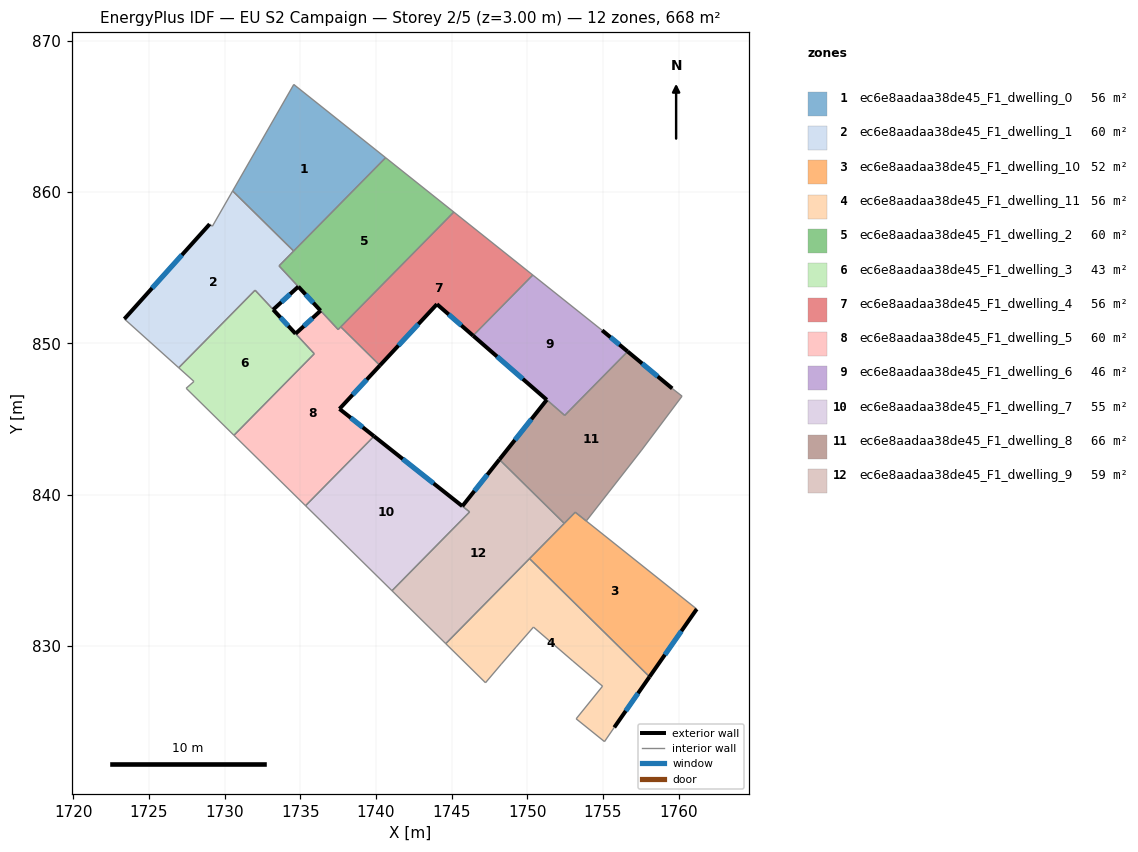
=== STOREY PLAN SPEC (per zone: floor XY polygon, exterior-wall plan segments, windows/doors) ===
zone 1: ec6e8aadaa38de45_F1_dwelling_0  (55.6 m²)
  floor: (1740.64, 862.27) (1734.56, 856.10) (1730.53, 860.07) (1734.57, 867.11)
  interior walls: 4
zone 2: ec6e8aadaa38de45_F1_dwelling_1  (59.7 m²)
  floor: (1734.56, 856.10) (1733.60, 855.12) (1734.87, 853.75) (1733.21, 852.23) (1732.01, 853.51) (1726.97, 848.39) (1723.38, 851.61) (1729.01, 857.88) (1729.19, 857.74) (1730.53, 860.07)
  exterior wall: (1729.01, 857.88) – (1723.38, 851.61)  [8.4 m]
    window: (1727.18, 855.84) – (1725.21, 853.65)  [3.1 m²]
  exterior wall: (1733.21, 852.23) – (1734.87, 853.75)  [2.3 m]
    window: (1733.75, 852.72) – (1734.33, 853.25)  [0.8 m²]
  interior walls: 8
zone 3: ec6e8aadaa38de45_F1_dwelling_10  (51.9 m²)
  floor: (1761.20, 832.44) (1758.08, 827.96) (1750.15, 835.77) (1753.17, 838.84)
  exterior wall: (1758.08, 827.96) – (1761.20, 832.44)  [5.5 m]
    window: (1759.10, 829.42) – (1760.19, 830.98)  [2.0 m²]
  interior walls: 5
zone 4: ec6e8aadaa38de45_F1_dwelling_11  (55.6 m²)
  floor: (1758.08, 827.96) (1755.75, 824.62) (1755.10, 823.68) (1753.23, 825.19) (1754.98, 827.34) (1753.02, 829.00) (1750.41, 831.25) (1749.26, 829.93) (1748.29, 828.81) (1747.24, 827.57) (1744.61, 830.15) (1750.15, 835.77)
  exterior wall: (1755.75, 824.62) – (1758.08, 827.96)  [4.1 m]
    window: (1756.51, 825.71) – (1757.32, 826.87)  [1.5 m²]
  interior walls: 11
zone 5: ec6e8aadaa38de45_F1_dwelling_2  (60.0 m²)
  floor: (1745.15, 858.67) (1737.50, 850.91) (1736.34, 852.16) (1734.87, 853.75) (1733.60, 855.12) (1740.64, 862.27)
  exterior wall: (1734.87, 853.75) – (1736.34, 852.16)  [2.2 m]
    window: (1735.35, 853.23) – (1735.86, 852.68)  [0.8 m²]
  interior walls: 7
zone 6: ec6e8aadaa38de45_F1_dwelling_3  (43.2 m²)
  floor: (1732.01, 853.51) (1735.92, 849.31) (1730.62, 843.92) (1727.46, 847.03) (1727.97, 847.48) (1726.97, 848.39)
  exterior wall: (1734.69, 850.64) – (1733.21, 852.23)  [2.2 m]
    window: (1734.21, 851.15) – (1733.69, 851.71)  [0.8 m²]
  interior walls: 7
zone 7: ec6e8aadaa38de45_F1_dwelling_4  (55.6 m²)
  floor: (1750.37, 854.51) (1746.42, 850.51) (1744.03, 852.59) (1740.26, 848.54) (1737.68, 851.09) (1745.15, 858.67)
  exterior wall: (1744.03, 852.59) – (1746.42, 850.51)  [3.2 m]
    window: (1744.81, 851.91) – (1745.64, 851.18)  [1.2 m²]
  exterior wall: (1740.26, 848.54) – (1744.03, 852.59)  [5.5 m]
    window: (1741.49, 849.86) – (1742.81, 851.27)  [2.0 m²]
  interior walls: 4
zone 8: ec6e8aadaa38de45_F1_dwelling_5  (59.6 m²)
  floor: (1737.68, 851.09) (1740.26, 848.54) (1737.59, 845.67) (1739.87, 843.86) (1735.35, 839.27) (1730.62, 843.92) (1735.93, 849.31) (1734.69, 850.64) (1736.34, 852.16) (1737.50, 850.91)
  exterior wall: (1736.34, 852.16) – (1734.69, 850.64)  [2.2 m]
    window: (1735.81, 851.67) – (1735.23, 851.13)  [0.8 m²]
  exterior wall: (1737.59, 845.67) – (1740.26, 848.54)  [3.9 m]
    window: (1738.46, 846.60) – (1739.39, 847.61)  [1.4 m²]
  exterior wall: (1739.87, 843.86) – (1737.59, 845.67)  [2.9 m]
    window: (1739.13, 844.45) – (1738.33, 845.08)  [1.1 m²]
  interior walls: 7
zone 9: ec6e8aadaa38de45_F1_dwelling_6  (46.4 m²)
  floor: (1754.95, 850.86) (1756.64, 849.46) (1752.47, 845.24) (1746.42, 850.51) (1750.37, 854.51)
  exterior wall: (1756.64, 849.46) – (1754.95, 850.86)  [2.2 m]
    window: (1756.09, 849.92) – (1755.50, 850.40)  [0.8 m²]
  exterior wall: (1746.42, 850.51) – (1751.29, 846.27)  [6.5 m]
    window: (1748.00, 849.13) – (1749.71, 847.65)  [2.4 m²]
  interior walls: 4
zone 10: ec6e8aadaa38de45_F1_dwelling_7  (55.1 m²)
  floor: (1746.19, 838.86) (1741.06, 833.65) (1735.35, 839.27) (1739.87, 843.86)
  exterior wall: (1745.71, 839.24) – (1739.87, 843.86)  [7.4 m]
    window: (1743.81, 840.74) – (1741.77, 842.36)  [2.7 m²]
  interior walls: 4
zone 11: ec6e8aadaa38de45_F1_dwelling_8  (65.9 m²)
  floor: (1759.58, 847.02) (1760.23, 846.51) (1757.56, 842.95) (1753.90, 838.26) (1753.17, 838.84) (1752.44, 838.10) (1748.16, 842.33) (1751.29, 846.27) (1752.47, 845.24) (1756.64, 849.46)
  exterior wall: (1751.29, 846.27) – (1748.16, 842.33)  [5.0 m]
    window: (1750.27, 844.99) – (1749.18, 843.61)  [1.8 m²]
  exterior wall: (1759.58, 847.02) – (1756.64, 849.46)  [3.8 m]
    window: (1758.62, 847.81) – (1757.59, 848.67)  [1.4 m²]
  interior walls: 8
zone 12: ec6e8aadaa38de45_F1_dwelling_9  (58.8 m²)
  floor: (1752.44, 838.10) (1744.61, 830.15) (1741.06, 833.65) (1746.19, 838.86) (1745.71, 839.24) (1748.16, 842.32)
  exterior wall: (1748.16, 842.32) – (1745.71, 839.24)  [3.9 m]
    window: (1747.36, 841.32) – (1746.51, 840.24)  [1.4 m²]
  interior walls: 6

=== DERIVED (storey summary) ===
Building: EU S2 Campaign
Storey: 2 of 5  (floor level z = 3.00 m)
Storey gross floor area: 667.6 m²
Zones on this storey: 12
  - ec6e8aadaa38de45_F1_dwelling_0: floor 55.6 m²
  - ec6e8aadaa38de45_F1_dwelling_1: floor 59.7 m²; exterior wall 10.7 m (32.0 m²); 2 window(s) 3.9 m²; WWR 12.2%
  - ec6e8aadaa38de45_F1_dwelling_10: floor 51.9 m²; exterior wall 5.5 m (16.4 m²); 1 window(s) 2.0 m²; WWR 12.2%
  - ec6e8aadaa38de45_F1_dwelling_11: floor 55.6 m²; exterior wall 4.1 m (12.2 m²); 1 window(s) 1.5 m²; WWR 12.2%
  - ec6e8aadaa38de45_F1_dwelling_2: floor 60.0 m²; exterior wall 2.2 m (6.5 m²); 1 window(s) 0.8 m²; WWR 12.2%
  - ec6e8aadaa38de45_F1_dwelling_3: floor 43.2 m²; exterior wall 2.2 m (6.5 m²); 1 window(s) 0.8 m²; WWR 12.2%
  - ec6e8aadaa38de45_F1_dwelling_4: floor 55.6 m²; exterior wall 8.7 m (26.1 m²); 2 window(s) 3.2 m²; WWR 12.2%
  - ec6e8aadaa38de45_F1_dwelling_5: floor 59.6 m²; exterior wall 9.1 m (27.2 m²); 3 window(s) 3.3 m²; WWR 12.2%
  - ec6e8aadaa38de45_F1_dwelling_6: floor 46.4 m²; exterior wall 8.6 m (25.9 m²); 2 window(s) 3.2 m²; WWR 12.2%
  - ec6e8aadaa38de45_F1_dwelling_7: floor 55.1 m²; exterior wall 7.4 m (22.3 m²); 1 window(s) 2.7 m²; WWR 12.2%
  - ec6e8aadaa38de45_F1_dwelling_8: floor 65.9 m²; exterior wall 8.9 m (26.6 m²); 2 window(s) 3.2 m²; WWR 12.2%
  - ec6e8aadaa38de45_F1_dwelling_9: floor 58.8 m²; exterior wall 3.9 m (11.8 m²); 1 window(s) 1.4 m²; WWR 12.2%
Zone adjacency (shared interzone walls):
  - ec6e8aadaa38de45_F1_dwelling_0 ↔ ec6e8aadaa38de45_F1_dwelling_1
  - ec6e8aadaa38de45_F1_dwelling_0 ↔ ec6e8aadaa38de45_F1_dwelling_2
  - ec6e8aadaa38de45_F1_dwelling_1 ↔ ec6e8aadaa38de45_F1_dwelling_2
  - ec6e8aadaa38de45_F1_dwelling_1 ↔ ec6e8aadaa38de45_F1_dwelling_3
  - ec6e8aadaa38de45_F1_dwelling_10 ↔ ec6e8aadaa38de45_F1_dwelling_11
  - ec6e8aadaa38de45_F1_dwelling_10 ↔ ec6e8aadaa38de45_F1_dwelling_8
  - ec6e8aadaa38de45_F1_dwelling_10 ↔ ec6e8aadaa38de45_F1_dwelling_9
  - ec6e8aadaa38de45_F1_dwelling_11 ↔ ec6e8aadaa38de45_F1_dwelling_9
  - ec6e8aadaa38de45_F1_dwelling_2 ↔ ec6e8aadaa38de45_F1_dwelling_4
  - ec6e8aadaa38de45_F1_dwelling_2 ↔ ec6e8aadaa38de45_F1_dwelling_5
  - ec6e8aadaa38de45_F1_dwelling_3 ↔ ec6e8aadaa38de45_F1_dwelling_5
  - ec6e8aadaa38de45_F1_dwelling_4 ↔ ec6e8aadaa38de45_F1_dwelling_5
  - ec6e8aadaa38de45_F1_dwelling_4 ↔ ec6e8aadaa38de45_F1_dwelling_6
  - ec6e8aadaa38de45_F1_dwelling_5 ↔ ec6e8aadaa38de45_F1_dwelling_7
  - ec6e8aadaa38de45_F1_dwelling_6 ↔ ec6e8aadaa38de45_F1_dwelling_8
  - ec6e8aadaa38de45_F1_dwelling_7 ↔ ec6e8aadaa38de45_F1_dwelling_9
  - ec6e8aadaa38de45_F1_dwelling_8 ↔ ec6e8aadaa38de45_F1_dwelling_9